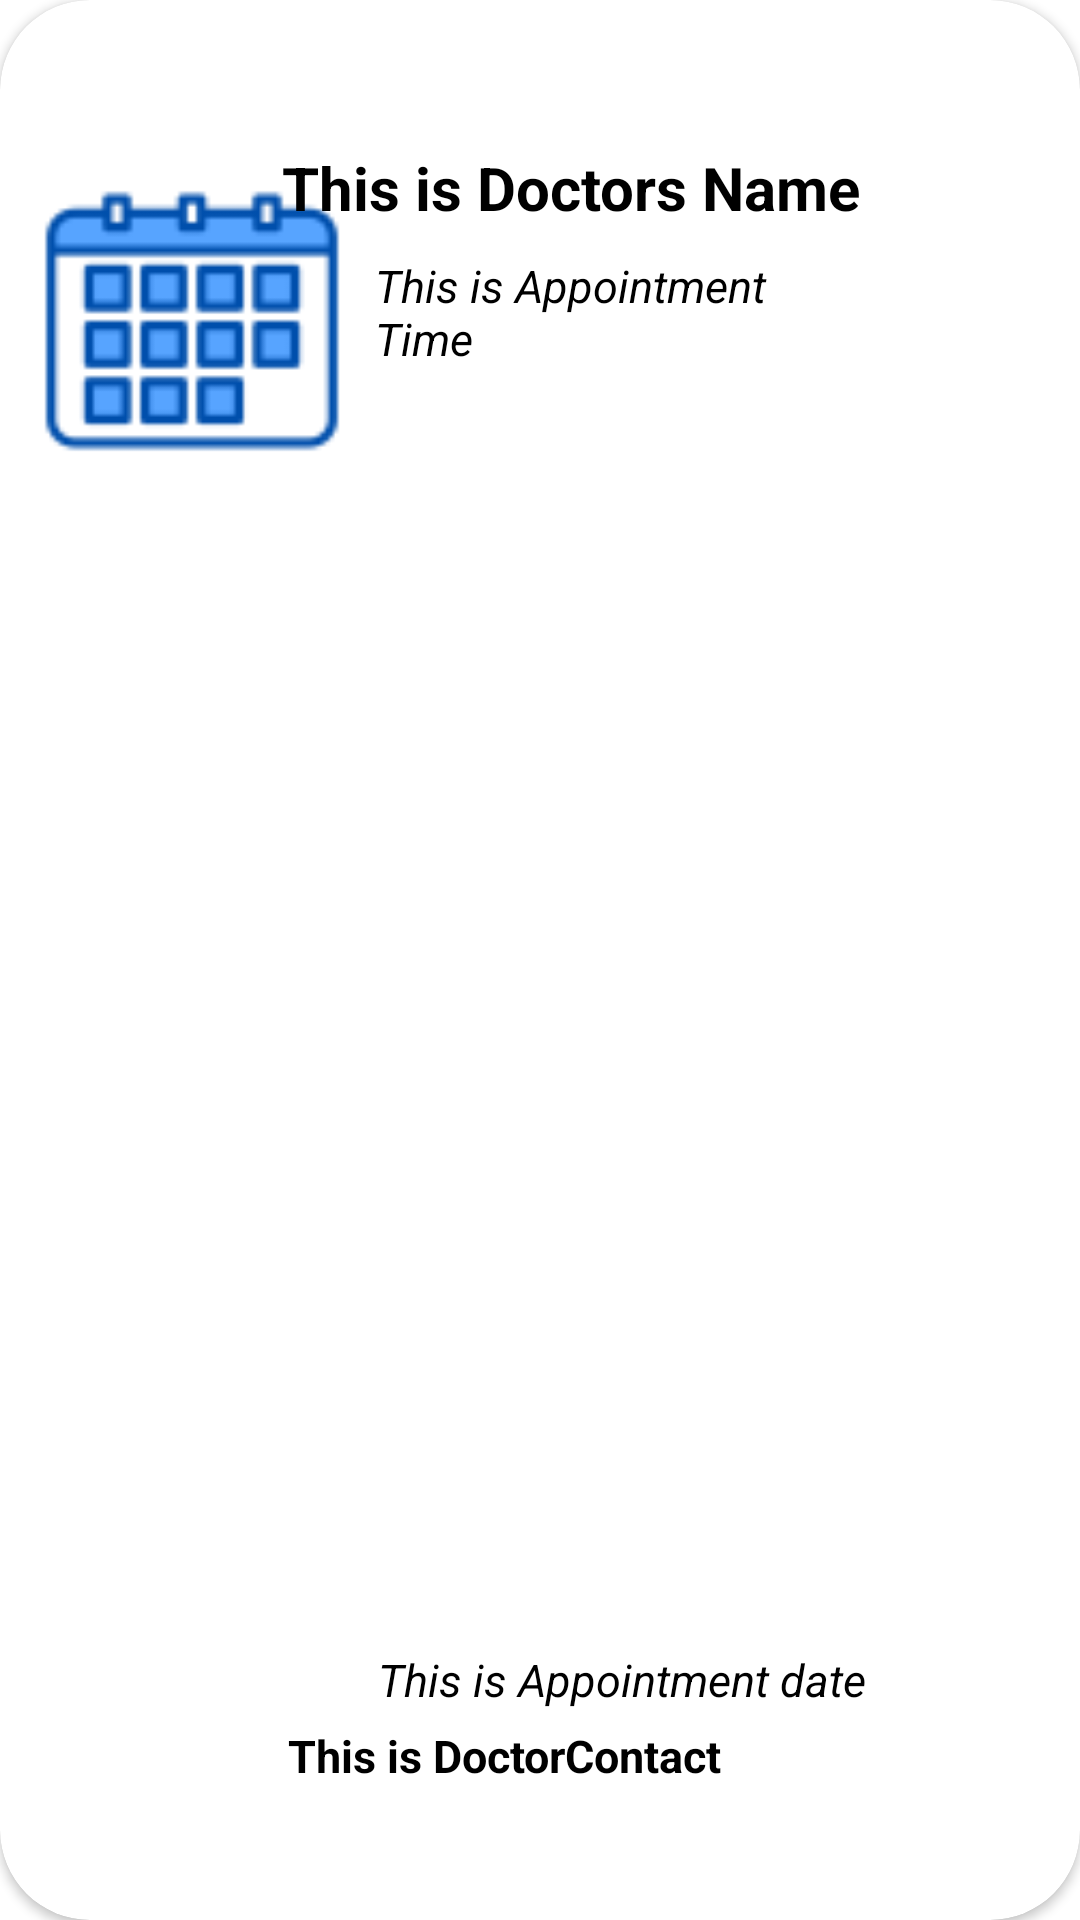

This screen was rendered from an Android layout file. Write that file and the resources it references.
<!-- AndroidManifest.xml: application theme Theme.Demo -->
<!-- res/layout/upappointmentcard.xml -->
<?xml version="1.0" encoding="utf-8"?>
<androidx.cardview.widget.CardView
    xmlns:android="http://schemas.android.com/apk/res/android"
    xmlns:app="http://schemas.android.com/apk/res-auto"
    xmlns:tools="http://schemas.android.com/tools"
    android:layout_width="match_parent"
    android:layout_height="200dp"
    android:layout_margin="10dp"
    android:elevation="50dp"
    app:cardCornerRadius="30dp">

    <RelativeLayout
        android:layout_width="match_parent"
        android:layout_height="match_parent"
        android:layout_alignParentEnd="true"
        android:layout_alignParentBottom="true"
        android:layout_marginEnd="0dp"
        android:layout_marginBottom="0dp">


        <ImageView
            android:id="@+id/upimaeCal"
            android:layout_width="100dp"
            android:layout_height="100dp"
            android:layout_alignParentStart="true"
            android:layout_alignParentTop="true"
            android:layout_marginStart="14dp"
            android:layout_marginTop="57dp"
            app:srcCompat="@drawable/calendar1" />

        <TextView
            android:id="@+id/rv_updocname"
            android:layout_width="210dp"
            android:layout_height="wrap_content"
            android:layout_alignParentTop="true"
            android:layout_alignParentEnd="true"
            android:layout_marginTop="49dp"
            android:layout_marginEnd="56dp"
            android:textColor="@color/black"
            android:text="This is Doctors Name"
            android:textSize="20sp"
            android:textStyle="bold"
            tools:layout_editor_absoluteX="123dp"
            tools:layout_editor_absoluteY="58dp" />

        <TextView
            android:id="@+id/rvupapptime"
            android:layout_width="183dp"
            android:layout_height="wrap_content"
            android:layout_alignParentStart="true"
            android:layout_alignParentTop="true"
            android:layout_alignParentEnd="true"
            android:layout_marginStart="125dp"
            android:layout_marginTop="85dp"
            android:layout_marginEnd="85dp"
            android:textColor="@color/black"
            android:text="This is Appointment Time"
            android:textSize="15sp"
            android:textStyle="italic" />

        <TextView
            android:id="@+id/rvupappdate"
            android:layout_width="182dp"
            android:layout_height="wrap_content"
            android:layout_alignParentStart="true"
            android:layout_alignParentBottom="true"
            android:layout_marginStart="126dp"
            android:layout_marginBottom="70dp"
            android:text="This is Appointment date"
            android:textSize="15sp"
            android:textColor="@color/black"
            android:textStyle="italic"
            tools:layout_editor_absoluteX="123dp"
            tools:layout_editor_absoluteY="120dp" />

        <TextView
            android:id="@+id/rv_updoccon"
            android:layout_width="153dp"
            android:layout_height="23dp"
            android:textColor="@color/black"
            android:layout_alignParentEnd="true"
            android:layout_alignParentBottom="true"
            android:layout_marginEnd="111dp"
            android:layout_marginBottom="42dp"
            android:text="This is DoctorContact"
            android:textSize="15sp"
            android:textStyle="bold" />


    </RelativeLayout>



</androidx.cardview.widget.CardView>
<!-- resources referenced by this layout -->
<resources>
  <color name="black">#FF000000</color>
  <!-- drawable calendar1: png bitmap (drawable-v24, 1552 bytes) -->
  <style name="Theme.Demo" parent="Theme.MaterialComponents.DayNight.DarkActionBar">
          
          <item name="colorPrimary">@color/purple_500</item>
          <item name="colorPrimaryVariant">@color/purple_700</item>
          <item name="colorOnPrimary">@color/white</item>
          
          <item name="colorSecondary">@color/teal_200</item>
          <item name="colorSecondaryVariant">@color/teal_700</item>
          <item name="colorOnSecondary">@color/black</item>
          
          <item name="android:statusBarColor" tools:targetApi="l">?attr/colorPrimaryVariant</item>
          
      </style>
  <color name="purple_500">#FF6200EE</color>
  <color name="purple_700">#FF3700B3</color>
  <color name="white">#FFFFFFFF</color>
  <color name="teal_200">#FF03DAC5</color>
  <color name="teal_700">#FF018786</color>
</resources>
